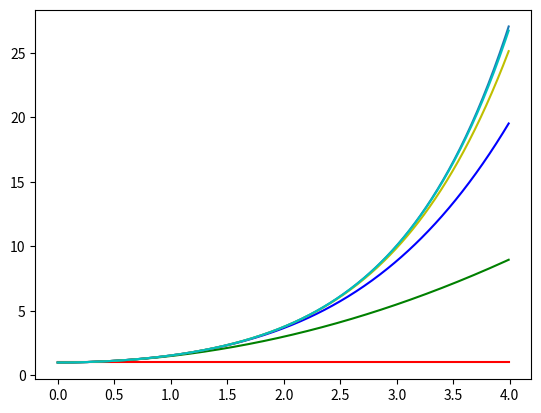

The script that saved this image:
# -*- coding: utf-8 -*-

import math
import numpy as np
import matplotlib.pyplot as plt

def mans_cos(x,n):
    k=0
    S=0
    while k <= n:
        a = x**(2*k)/math.factorial(2*k)
        S += a
        k += 1
    return S

x = np.arange (0.0,4,0.01)
y = np.cosh(x)

plt.plot(x,y)

colors=['r','g','b','y','c','k']
for i in range(0,5,1):
     f = mans_cos(x,i)
     plt.plot(x,f, colors[i])

plt.show ()


